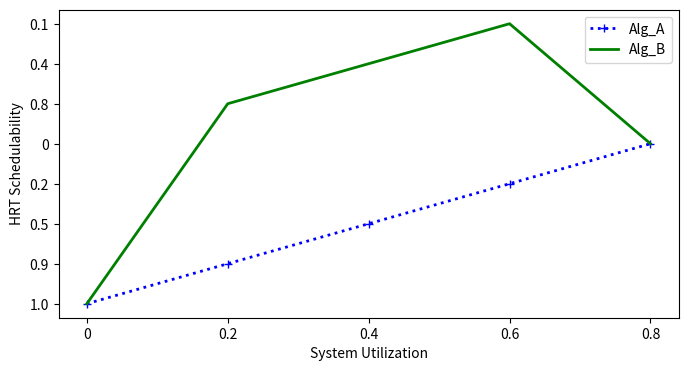

This figure's Python source:
import sys
import matplotlib
matplotlib.use('Agg')
import matplotlib.pyplot as plt
import numpy as np
import csv
from csv import DictReader
from copy import copy
from collections import defaultdict

#regular
LINE_STYLE = ['b:+', 'g-', 'r-s', 'c--', 'k-.', 'r--', 'g-x']
#increasingk
#LINE_STYLE = ['b--s', 'b-s', 'g--x', 'g-x', 'r--', 'r-', 'k-.']
#reqnum
#LINE_STYLE = ['b-.', 'r--', 'g-', 'c:+', 'k:']

def create_example_csv():
    with open('output_demo.csv', 'w', newline='') as file:
        writer = csv.writer(file)
        writer.writerow(["sys_util", "Alg_A", "Alg_B"])
        writer.writerow([0, 1.0, 1.0])
        writer.writerow([0.2, 0.9, 0.8])
        writer.writerow([0.4, 0.5, 0.4])
        writer.writerow([0.6, 0.2, 0.1])
        writer.writerow([0.8, 0, 0])

def main():
    create_example_csv()
    file = 'output_demo.csv'
    f = open(file, 'r')
    d = DictReader(f)
    data = defaultdict(list)
    for row in d:
        for key, value in row.items():
            data[key].append(value)

    cols = copy(d.fieldnames)
    cols.remove("sys_util")

    plt.figure(figsize=(8,4))
    for style, col in enumerate(cols):
        plt.plot(data["sys_util"], data[col], LINE_STYLE[style], label=col, linewidth=2.0)

    #plt.legend(loc="lower left")
    plt.legend(loc="best")
    
    plt.ylabel("HRT Schedulability")
    plt.xlabel("System Utilization")

    plt.savefig(file[:-4]+".pdf")
    plt.savefig(file[:-4]+".png")
    plt.close()

if __name__ == '__main__':
    main()
